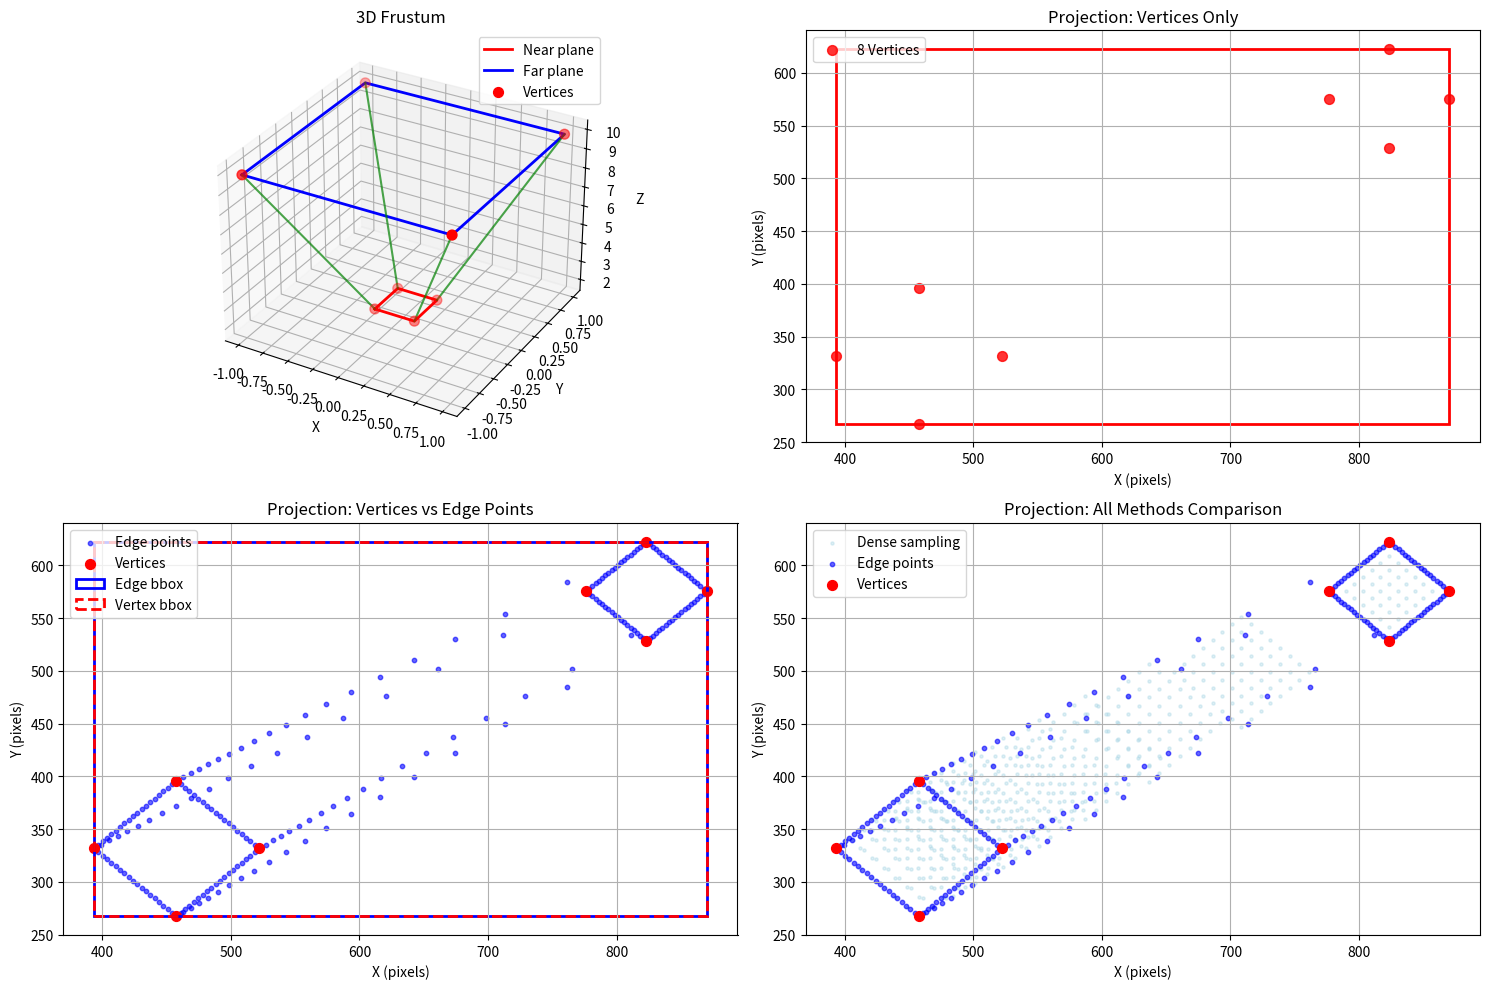

Write the Python code that produced this figure. (Note: this script raises an exception after producing the figure.)
import numpy as np
import matplotlib.pyplot as plt
from mpl_toolkits.mplot3d import Axes3D

def create_camera_matrix(fx, fy, cx, cy):
    """Create camera intrinsic matrix"""
    K = np.array([
        [fx, 0, cx],
        [0, fy, cy],
        [0, 0, 1]
    ])
    return K

def create_pose_matrix(rotation, translation):
    """Create camera extrinsic matrix [R|t]"""
    pose = np.zeros((3, 4))
    pose[:3, :3] = rotation
    pose[:3, 3] = translation
    return pose

def pixel_to_ray(pixels, K_inv, pose):
    """Convert pixels to rays in world coordinates"""
    pixels_homo = np.column_stack([pixels, np.ones(len(pixels))])
    ray_dirs_cam = (K_inv @ pixels_homo.T).T
    
    R = pose[:3, :3]
    t = pose[:3, 3]
    
    camera_center = -R.T @ t
    origins = np.tile(camera_center, (len(pixels), 1))
    directions = (R.T @ ray_dirs_cam.T).T
    directions = directions / np.linalg.norm(directions, axis=1, keepdims=True)
    
    return origins, directions

def project_points_to_camera(points_3d, K, pose):
    """Project 3D points to camera pixels"""
    R = pose[:3, :3]
    t = pose[:3, 3]
    
    points_cam = (R @ points_3d.T + t.reshape(-1, 1)).T
    pixels_homo = (K @ points_cam.T).T
    pixels = pixels_homo[:, :2] / pixels_homo[:, 2:3]
    depths = points_cam[:, 2]
    
    return pixels, depths

def create_frustum_from_rays(ray_origins, ray_directions, near_depth, far_depth):
    """Create a frustum from 4 rays and near/far depths"""
    # Near plane points (4 corners)
    near_points = ray_origins + near_depth * ray_directions
    
    # Far plane points (4 corners)
    far_points = ray_origins + far_depth * ray_directions
    
    # All 8 vertices of the frustum
    frustum_vertices = np.vstack([near_points, far_points])
    
    return frustum_vertices, near_points, far_points

def sample_frustum_edges(ray_origins, ray_directions, near_depth, far_depth, n_samples=50):
    """Sample points along the edges of the frustum"""
    edge_points = []
    
    # Sample along each ray (4 edges connecting near and far)
    for i in range(4):
        depths = np.linspace(near_depth, far_depth, n_samples)
        for depth in depths:
            point = ray_origins[i] + depth * ray_directions[i]
            edge_points.append(point)
    
    # Sample along near plane edges (4 edges)
    near_points = ray_origins + near_depth * ray_directions
    for i in range(4):
        next_i = (i + 1) % 4
        for t in np.linspace(0, 1, n_samples):
            point = (1 - t) * near_points[i] + t * near_points[next_i]
            edge_points.append(point)
    
    # Sample along far plane edges (4 edges)
    far_points = ray_origins + far_depth * ray_directions
    for i in range(4):
        next_i = (i + 1) % 4
        for t in np.linspace(0, 1, n_samples):
            point = (1 - t) * far_points[i] + t * far_points[next_i]
            edge_points.append(point)
    
    return np.array(edge_points)

def test_frustum_projection():
    """Test if frustum vertices alone are sufficient for bounding rectangle"""
    print("=== Frustum Projection Test ===\n")
    
    # Camera parameters
    fx, fy = 500, 500
    cx, cy = 320, 240
    K = create_camera_matrix(fx, fy, cx, cy)
    K_inv = np.linalg.inv(K)
    
    # Camera A (reference)
    R_A = np.eye(3)
    t_A = np.array([0, 0, 0])
    pose_A = create_pose_matrix(R_A, t_A)
    
    # Camera B (different pose)
    angle = np.pi / 4  # 45 degrees
    R_B = np.array([
        [np.cos(angle), -np.sin(angle), 0],
        [np.sin(angle), np.cos(angle), 0],
        [0, 0, 1]
    ])
    t_B = np.array([3, 2, 1])
    pose_B = create_pose_matrix(R_B, t_B)
    
    # Original square in camera A
    square_size = 100
    square_pixels = np.array([
        [cx-square_size/2, cy-square_size/2],  # bottom-left
        [cx+square_size/2, cy-square_size/2],  # bottom-right
        [cx+square_size/2, cy+square_size/2],  # top-right
        [cx-square_size/2, cy+square_size/2],  # top-left
    ])
    
    print("Original square corners:")
    for i, pixel in enumerate(square_pixels):
        print(f"  Corner {i+1}: ({pixel[0]:.1f}, {pixel[1]:.1f})")
    print()
    
    # Get rays
    ray_origins, ray_directions = pixel_to_ray(square_pixels, K_inv, pose_A)
    
    # Define near and far depths
    near_depth = 2.0
    far_depth = 10.0
    
    print(f"Frustum depths: near = {near_depth}, far = {far_depth}")
    print()
    
    # Create frustum
    frustum_vertices, near_points, far_points = create_frustum_from_rays(
        ray_origins, ray_directions, near_depth, far_depth)
    
    print("Frustum structure:")
    print(f"  Near plane (depth {near_depth}):")
    for i, pt in enumerate(near_points):
        print(f"    Vertex {i+1}: ({pt[0]:.2f}, {pt[1]:.2f}, {pt[2]:.2f})")
    print(f"  Far plane (depth {far_depth}):")
    for i, pt in enumerate(far_points):
        print(f"    Vertex {i+5}: ({pt[0]:.2f}, {pt[1]:.2f}, {pt[2]:.2f})")
    print()
    
    # Method 1: Use only the 8 vertices
    vertices_projected, _ = project_points_to_camera(frustum_vertices, K, pose_B)
    
    x_min_vertices = vertices_projected[:, 0].min()
    x_max_vertices = vertices_projected[:, 0].max()
    y_min_vertices = vertices_projected[:, 1].min()
    y_max_vertices = vertices_projected[:, 1].max()
    area_vertices = (x_max_vertices - x_min_vertices) * (y_max_vertices - y_min_vertices)
    
    # Method 2: Sample points along all edges
    edge_points = sample_frustum_edges(ray_origins, ray_directions, near_depth, far_depth, n_samples=20)
    edge_projected, _ = project_points_to_camera(edge_points, K, pose_B)
    
    x_min_edges = edge_projected[:, 0].min()
    x_max_edges = edge_projected[:, 0].max()
    y_min_edges = edge_projected[:, 1].min()
    y_max_edges = edge_projected[:, 1].max()
    area_edges = (x_max_edges - x_min_edges) * (y_max_edges - y_min_edges)
    
    # Method 3: Dense sampling inside the frustum
    dense_points = []
    depth_samples = np.linspace(near_depth, far_depth, 10)
    
    for depth in depth_samples:
        # Sample within the square at this depth
        points_at_depth = ray_origins + depth * ray_directions
        
        # Create grid within the quadrilateral at this depth
        for u in np.linspace(0, 1, 8):
            for v in np.linspace(0, 1, 8):
                # Bilinear interpolation within the quad
                p1 = (1-u) * (1-v) * points_at_depth[0]  # bottom-left
                p2 = u * (1-v) * points_at_depth[1]      # bottom-right
                p3 = u * v * points_at_depth[2]          # top-right
                p4 = (1-u) * v * points_at_depth[3]      # top-left
                
                point = p1 + p2 + p3 + p4
                dense_points.append(point)
    
    dense_points = np.array(dense_points)
    dense_projected, _ = project_points_to_camera(dense_points, K, pose_B)
    
    x_min_dense = dense_projected[:, 0].min()
    x_max_dense = dense_projected[:, 0].max()
    y_min_dense = dense_projected[:, 1].min()
    y_max_dense = dense_projected[:, 1].max()
    area_dense = (x_max_dense - x_min_dense) * (y_max_dense - y_min_dense)
    
    # Results
    print("=== Projection Results ===")
    print(f"Method 1 - Only 8 vertices:")
    print(f"  Bounding box: ({x_min_vertices:.2f}, {y_min_vertices:.2f}) to ({x_max_vertices:.2f}, {y_max_vertices:.2f})")
    print(f"  Area: {area_vertices:.2f}")
    print()
    
    print(f"Method 2 - Edge sampling:")
    print(f"  Bounding box: ({x_min_edges:.2f}, {y_min_edges:.2f}) to ({x_max_edges:.2f}, {y_max_edges:.2f})")
    print(f"  Area: {area_edges:.2f}")
    print()
    
    print(f"Method 3 - Dense sampling:")
    print(f"  Bounding box: ({x_min_dense:.2f}, {y_min_dense:.2f}) to ({x_max_dense:.2f}, {y_max_dense:.2f})")
    print(f"  Area: {area_dense:.2f}")
    print()
    
    # Compare errors
    error_vertices = abs(area_dense - area_vertices) / area_dense * 100
    error_edges = abs(area_dense - area_edges) / area_dense * 100
    
    print("=== Error Analysis ===")
    print(f"Vertices-only error: {error_vertices:.2f}%")
    print(f"Edge sampling error: {error_edges:.2f}%")
    print()
    
    if error_vertices < 1.0:
        print("✅ Using only frustum vertices is ACCURATE!")
        print("   The 8 corner points are sufficient for bounding rectangle calculation.")
    else:
        print("❌ Using only frustum vertices has significant error!")
        print("   Need to consider edge points or interior points.")
    
    if error_edges < 0.1:
        print("✅ Edge sampling captures the true bounding rectangle.")
    
    # Visualize
    visualize_frustum_projection(frustum_vertices, edge_points, dense_points, 
                               vertices_projected, edge_projected, dense_projected)

def visualize_frustum_projection(frustum_vertices, edge_points, dense_points, 
                               vertices_proj, edge_proj, dense_proj):
    """Visualize the frustum and its projection"""
    fig = plt.figure(figsize=(15, 10))
    
    # 3D view of frustum
    ax1 = fig.add_subplot(221, projection='3d')
    
    # Plot frustum vertices
    near_verts = frustum_vertices[:4]
    far_verts = frustum_vertices[4:]
    
    # Plot near and far plane squares
    near_square = np.vstack([near_verts, near_verts[0]])
    far_square = np.vstack([far_verts, far_verts[0]])
    
    ax1.plot(near_square[:, 0], near_square[:, 1], near_square[:, 2], 'r-', linewidth=2, label='Near plane')
    ax1.plot(far_square[:, 0], far_square[:, 1], far_square[:, 2], 'b-', linewidth=2, label='Far plane')
    
    # Connect corresponding vertices
    for i in range(4):
        ax1.plot([near_verts[i, 0], far_verts[i, 0]], 
                [near_verts[i, 1], far_verts[i, 1]], 
                [near_verts[i, 2], far_verts[i, 2]], 'g-', alpha=0.7)
    
    ax1.scatter(frustum_vertices[:, 0], frustum_vertices[:, 1], frustum_vertices[:, 2], 
               c='red', s=50, label='Vertices')
    ax1.set_title('3D Frustum')
    ax1.set_xlabel('X')
    ax1.set_ylabel('Y')
    ax1.set_zlabel('Z')
    ax1.legend()
    
    # Projected vertices only
    ax2 = fig.add_subplot(222)
    ax2.scatter(vertices_proj[:, 0], vertices_proj[:, 1], c='red', s=50, label='8 Vertices', alpha=0.8)
    
    # Draw bounding rectangle
    x_min, x_max = vertices_proj[:, 0].min(), vertices_proj[:, 0].max()
    y_min, y_max = vertices_proj[:, 1].min(), vertices_proj[:, 1].max()
    rect = plt.Rectangle((x_min, y_min), x_max-x_min, y_max-y_min, 
                        fill=False, edgecolor='red', linewidth=2)
    ax2.add_patch(rect)
    
    ax2.set_title('Projection: Vertices Only')
    ax2.set_xlabel('X (pixels)')
    ax2.set_ylabel('Y (pixels)')
    ax2.grid(True)
    ax2.legend()
    
    # Projected edge points
    ax3 = fig.add_subplot(223)
    ax3.scatter(edge_proj[:, 0], edge_proj[:, 1], c='blue', s=10, alpha=0.6, label='Edge points')
    ax3.scatter(vertices_proj[:, 0], vertices_proj[:, 1], c='red', s=50, label='Vertices')
    
    # Draw bounding rectangles
    x_min_edge, x_max_edge = edge_proj[:, 0].min(), edge_proj[:, 0].max()
    y_min_edge, y_max_edge = edge_proj[:, 1].min(), edge_proj[:, 1].max()
    rect_edge = plt.Rectangle((x_min_edge, y_min_edge), x_max_edge-x_min_edge, y_max_edge-y_min_edge, 
                             fill=False, edgecolor='blue', linewidth=2, label='Edge bbox')
    ax3.add_patch(rect_edge)
    
    rect_vert = plt.Rectangle((x_min, y_min), x_max-x_min, y_max-y_min, 
                             fill=False, edgecolor='red', linewidth=2, linestyle='--', label='Vertex bbox')
    ax3.add_patch(rect_vert)
    
    ax3.set_title('Projection: Vertices vs Edge Points')
    ax3.set_xlabel('X (pixels)')
    ax3.set_ylabel('Y (pixels)')
    ax3.grid(True)
    ax3.legend()
    
    # All points comparison
    ax4 = fig.add_subplot(224)
    ax4.scatter(dense_proj[:, 0], dense_proj[:, 1], c='lightblue', s=5, alpha=0.4, label='Dense sampling')
    ax4.scatter(edge_proj[:, 0], edge_proj[:, 1], c='blue', s=10, alpha=0.6, label='Edge points')
    ax4.scatter(vertices_proj[:, 0], vertices_proj[:, 1], c='red', s=50, label='Vertices')
    
    ax4.set_title('Projection: All Methods Comparison')
    ax4.set_xlabel('X (pixels)')
    ax4.set_ylabel('Y (pixels)')
    ax4.grid(True)
    ax4.legend()
    
    plt.tight_layout()
    plt.savefig('/home/<user>/access/IBRNet/memory/frustum_projection_test.png', dpi=150, bbox_inches='tight')
    plt.show()

if __name__ == "__main__":
    test_frustum_projection()
    
    print("\n" + "="*60)
    print("FRUSTUM ANALYSIS CONCLUSION:")
    print("Yes, the 4 rays form a frustum when truncated by near/far planes.")
    print("However, the frustum's 8 vertices may not be sufficient")
    print("for accurate bounding rectangle calculation after projection.")
    print("Edge points or surface sampling may be needed.")
    print("="*60)
